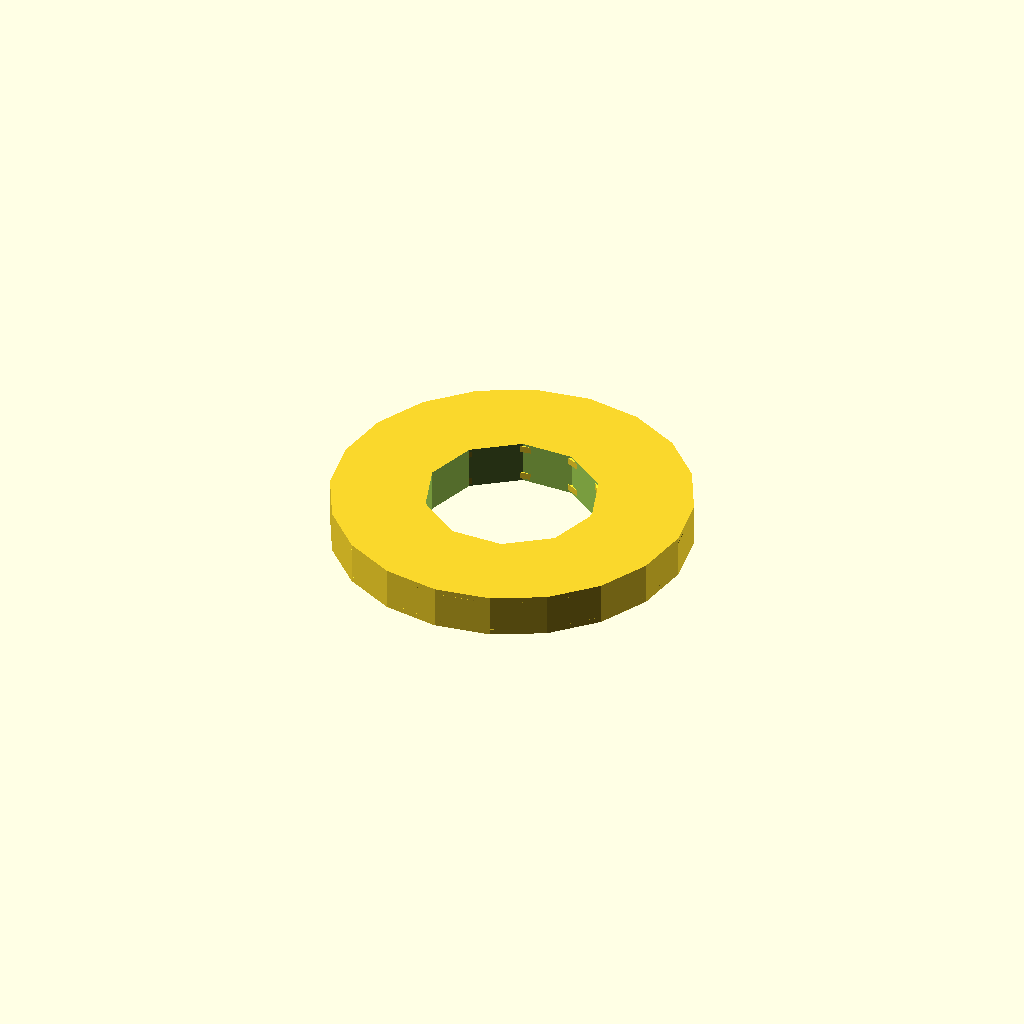
Cell 1: the model at its default parameters.
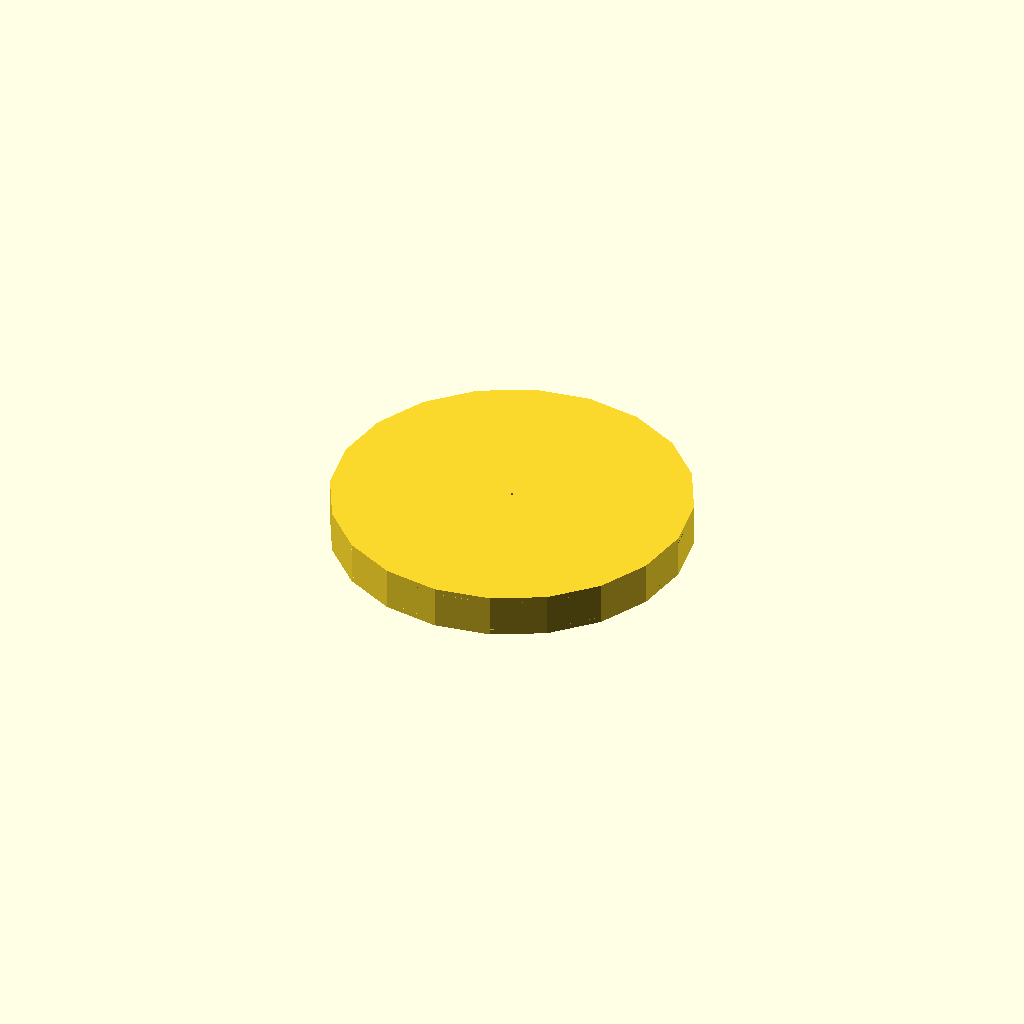
Cell 2: the same model with inner_diameter = 0.1.
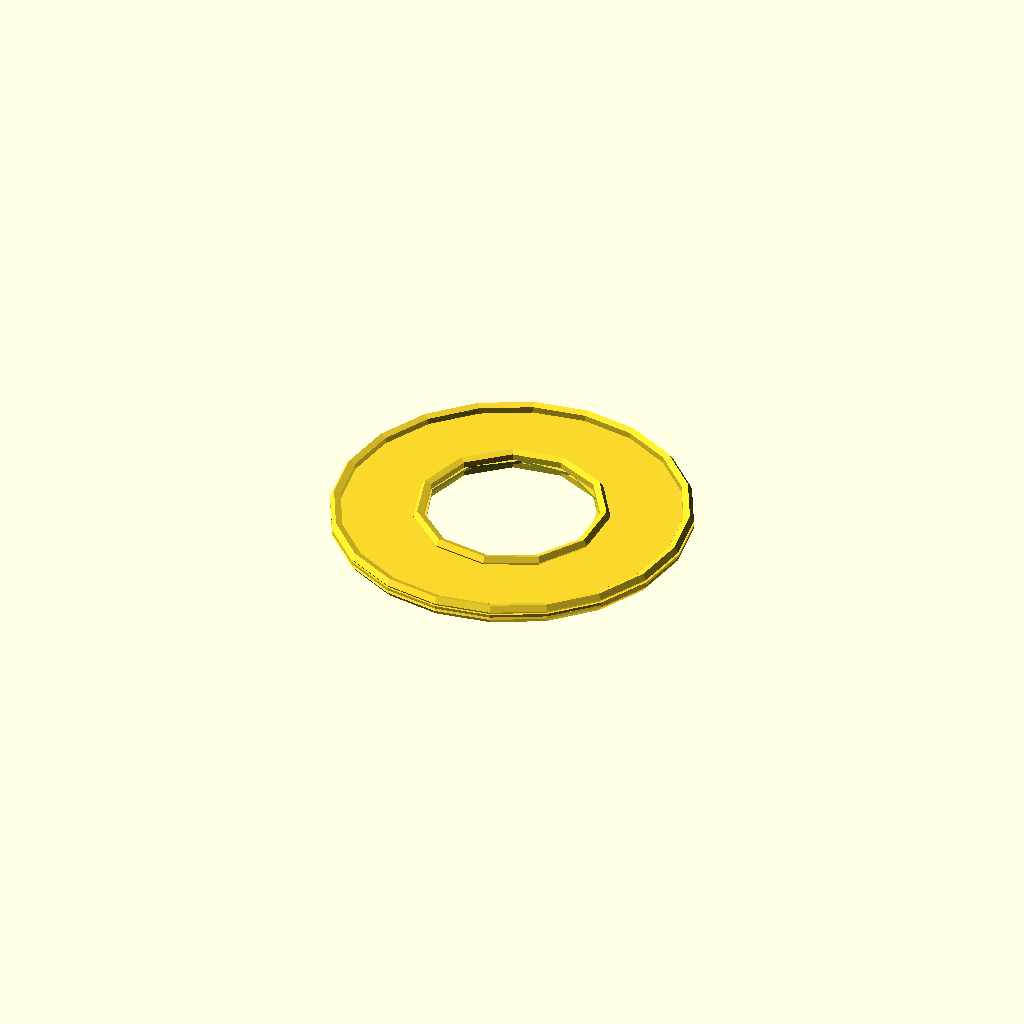
Cell 3: thickness = 0.1 (everything else at default).
All cells are drawn from one camera (rotation 55°, 0°, 25°, orthographic, colour scheme Cornfield), so only the parameter changes between them.
Source of the model, results/nopscadlib/ablations/no_retrieval/scad/washer__M6_washer.scad:
// Parameters
outer_diameter = 12.5; //[6.25:25:0.1]
inner_diameter = 6; //[3:12:0.1]
thickness = 1.5; //[0.75:3:0.1]
edge_chamfer = 0.3; //[0:1.5:0.05]
edge_fillet = 0.2; //[0:1:0.05]
overlap = 0.8; //[0.2:2:0.1]

// Washer Body
module washer_body() {
  cylinder(h=thickness, r=outer_diameter/2, center=true);
}

// Center Through Hole
module center_through_hole() {
  cylinder(h=thickness + 2*overlap, r=inner_diameter/2, center=true);
}

// Outer Chamfers
module outer_chamfer_top() {
  translate([0, 0, thickness/2 - edge_chamfer/2 + overlap/2])
    cylinder(h=edge_chamfer, r1=outer_diameter/2 + overlap, r2=0, center=true);
}

module outer_chamfer_bottom() {
  translate([0, 0, -thickness/2 + edge_chamfer/2 - overlap/2])
    rotate([180, 0, 0])
    cylinder(h=edge_chamfer, r1=outer_diameter/2 + overlap, r2=0, center=true);
}

// Inner Chamfers
module inner_chamfer_top() {
  translate([0, 0, thickness/2 - edge_chamfer/2 + overlap/2])
    cylinder(h=edge_chamfer, r1=inner_diameter/2 + edge_chamfer + overlap, r2=0, center=true);
}

module inner_chamfer_bottom() {
  translate([0, 0, -thickness/2 + edge_chamfer/2 - overlap/2])
    rotate([180, 0, 0])
    cylinder(h=edge_chamfer, r1=inner_diameter/2 + edge_chamfer + overlap, r2=0, center=true);
}

// Outer Fillet Torus
module outer_fillet_torus_top() {
  translate([0, 0, thickness/2 - edge_fillet])
    rotate_extrude()
    translate([outer_diameter/2 - edge_fillet, 0, 0])
    circle(r=edge_fillet);
}

module outer_fillet_torus_bottom() {
  translate([0, 0, -thickness/2 + edge_fillet])
    rotate_extrude()
    translate([outer_diameter/2 - edge_fillet, 0, 0])
    circle(r=edge_fillet);
}

// Inner Fillet Torus
module inner_fillet_torus_top() {
  translate([0, 0, thickness/2 - edge_fillet])
    rotate_extrude()
    translate([inner_diameter/2 + edge_fillet, 0, 0])
    circle(r=edge_fillet);
}

module inner_fillet_torus_bottom() {
  translate([0, 0, -thickness/2 + edge_fillet])
    rotate_extrude()
    translate([inner_diameter/2 + edge_fillet, 0, 0])
    circle(r=edge_fillet);
}

// Edge Chamfers
module edge_chamfers() {
  union() {
    outer_chamfer_top();
    outer_chamfer_bottom();
    inner_chamfer_top();
    inner_chamfer_bottom();
  }
}

// Edge Fillets
module edge_fillets() {
  union() {
    outer_fillet_torus_top();
    outer_fillet_torus_bottom();
    inner_fillet_torus_top();
    inner_fillet_torus_bottom();
  }
}

// Final Washer with Fillets
module washer_with_fillets() {
  union() {
    difference() {
      difference() {
        washer_body();
        center_through_hole();
      }
      edge_chamfers();
    }
    edge_fillets();
  }
}

// Render the final washer
washer_with_fillets();
Parameter table extracted from the source (name, type, default, range or options):
outer_diameter: number, default 12.5, range 0.1 to 6.25, step 25
inner_diameter: number, default 6, range 0.1 to 3, step 12
thickness: number, default 1.5, range 0.1 to 0.75, step 3
edge_chamfer: number, default 0.3, range 0 to 0.05, step 1.5
edge_fillet: number, default 0.2, range 0 to 0.05, step 1
overlap: number, default 0.8, range 0.1 to 0.2, step 2
